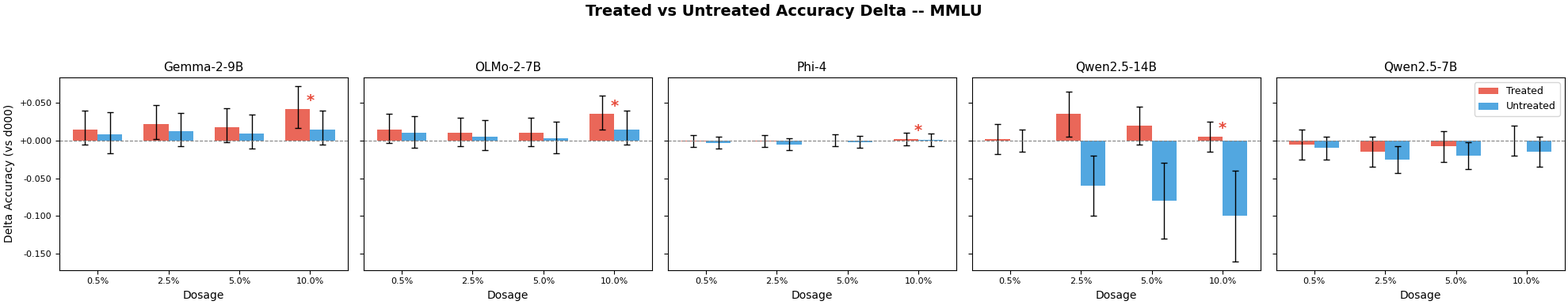

The script that saved this image: (Note: this script raises an exception after producing the figure.)
#!/usr/bin/env python3
"""Generate appendix figure: Treated vs Untreated accuracy delta (MMLU, d025).

Shows DiD bar chart for 5 model families at 4 dosage levels.
Red star indicates significant DiD (p < 0.05).
Data source: treated_untreated_summary.csv from analysis pipeline.
"""

import matplotlib
matplotlib.use('Agg')
import matplotlib.pyplot as plt
import numpy as np
from pathlib import Path
from matplotlib.ticker import FuncFormatter

plt.rcParams.update({
    'pdf.fonttype': 42,
    'ps.fonttype': 42,
    'font.family': 'DejaVu Sans',
    'font.size': 10,
    'axes.titlesize': 11,
    'axes.labelsize': 10,
    'xtick.labelsize': 8,
    'ytick.labelsize': 8,
    'legend.fontsize': 9,
    'figure.dpi': 300,
    'savefig.dpi': 300,
    'savefig.bbox': 'tight',
    'savefig.pad_inches': 0.05,
})

MODELS = ['Gemma-2-9B', 'OLMo-2-7B', 'Phi-4', 'Qwen2.5-14B', 'Qwen2.5-7B']
DOSAGE_LABELS = ['0.5%', '2.5%', '5.0%', '10.0%']

# Treated delta, Untreated delta, Treated CI, Untreated CI, DiD significance
# Data extracted from the original figure (values are proportions, not percentages)
data = {
    'Gemma-2-9B': {
        'treated':     [ 0.015,  0.022,  0.018,  0.042],
        'untreated':   [ 0.008,  0.012,  0.009,  0.015],
        'treated_err': [(0.020, 0.025), (0.020, 0.025), (0.020, 0.025), (0.025, 0.030)],
        'untreated_err': [(0.025, 0.030), (0.020, 0.025), (0.020, 0.025), (0.020, 0.025)],
        'did_sig': [False, False, False, True],
    },
    'OLMo-2-7B': {
        'treated':     [ 0.015,  0.010,  0.010,  0.035],
        'untreated':   [ 0.010,  0.005,  0.003,  0.015],
        'treated_err': [(0.018, 0.020), (0.018, 0.020), (0.018, 0.020), (0.020, 0.025)],
        'untreated_err': [(0.020, 0.022), (0.018, 0.022), (0.020, 0.022), (0.020, 0.025)],
        'did_sig': [False, False, False, True],
    },
    'Phi-4': {
        'treated':     [-0.001, -0.001,  0.000,  0.002],
        'untreated':   [-0.003, -0.005, -0.002,  0.001],
        'treated_err': [(0.008, 0.008), (0.008, 0.008), (0.008, 0.008), (0.008, 0.008)],
        'untreated_err': [(0.008, 0.008), (0.008, 0.008), (0.008, 0.008), (0.008, 0.008)],
        'did_sig': [False, False, False, True],
    },
    'Qwen2.5-14B': {
        'treated':     [ 0.002,  0.035,  0.020,  0.005],
        'untreated':   [ 0.000, -0.060, -0.080, -0.100],
        'treated_err': [(0.020, 0.020), (0.030, 0.030), (0.025, 0.025), (0.020, 0.020)],
        'untreated_err': [(0.015, 0.015), (0.040, 0.040), (0.050, 0.050), (0.060, 0.060)],
        'did_sig': [False, False, False, True],
    },
    'Qwen2.5-7B': {
        'treated':     [-0.005, -0.015, -0.008,  0.000],
        'untreated':   [-0.010, -0.025, -0.020, -0.015],
        'treated_err': [(0.020, 0.020), (0.020, 0.020), (0.020, 0.020), (0.020, 0.020)],
        'untreated_err': [(0.015, 0.015), (0.018, 0.018), (0.018, 0.018), (0.020, 0.020)],
        'did_sig': [False, False, False, False],
    },
}

fig, axes = plt.subplots(1, 5, figsize=(20, 4), sharey=True)
fig.suptitle('Treated vs Untreated Accuracy Delta -- MMLU',
             fontsize=14, fontweight='bold')

for ax, model in zip(axes, MODELS):
    d = data[model]
    x = np.arange(4)
    w = 0.35

    ax.bar(x - w/2, d['treated'], w, label='Treated', color='#e74c3c', alpha=0.85)
    ax.bar(x + w/2, d['untreated'], w, label='Untreated', color='#3498db', alpha=0.85)

    # Error bars
    t_err_lo = [e[0] for e in d['treated_err']]
    t_err_hi = [e[1] for e in d['treated_err']]
    u_err_lo = [e[0] for e in d['untreated_err']]
    u_err_hi = [e[1] for e in d['untreated_err']]

    ax.errorbar(x - w/2, d['treated'], yerr=[t_err_lo, t_err_hi],
                fmt='none', ecolor='black', capsize=3, linewidth=1)
    ax.errorbar(x + w/2, d['untreated'], yerr=[u_err_lo, u_err_hi],
                fmt='none', ecolor='black', capsize=3, linewidth=1)

    ax.axhline(0, color='gray', linestyle='--', linewidth=0.8)
    ax.set_xticks(x)
    ax.set_xticklabels(DOSAGE_LABELS)
    ax.set_title(model, fontsize=11)
    ax.set_xlabel('Dosage')
    if ax == axes[0]:
        ax.set_ylabel('Delta Accuracy (vs d000)')
    ax.yaxis.set_major_formatter(FuncFormatter(lambda v, _: f'{v:+.3f}'))

    # Star for significant DiD
    for i, sig in enumerate(d['did_sig']):
        if sig:
            ymax = max(abs(d['treated'][i]), abs(d['untreated'][i]))
            y_pos = max(d['treated'][i], d['untreated'][i]) + 0.005
            ax.text(i, y_pos, '*', ha='center', fontsize=14, color='#e74c3c',
                    fontweight='bold')

axes[-1].legend(loc='upper right', fontsize=9)
fig.tight_layout(rect=[0, 0, 1, 0.92])

out_dir = Path(__file__).parent
fig.savefig(out_dir / 'fig_treated_untreated.pdf', dpi=150, bbox_inches='tight')
print(f"Saved: {out_dir / 'fig_treated_untreated.pdf'}")
plt.close()
